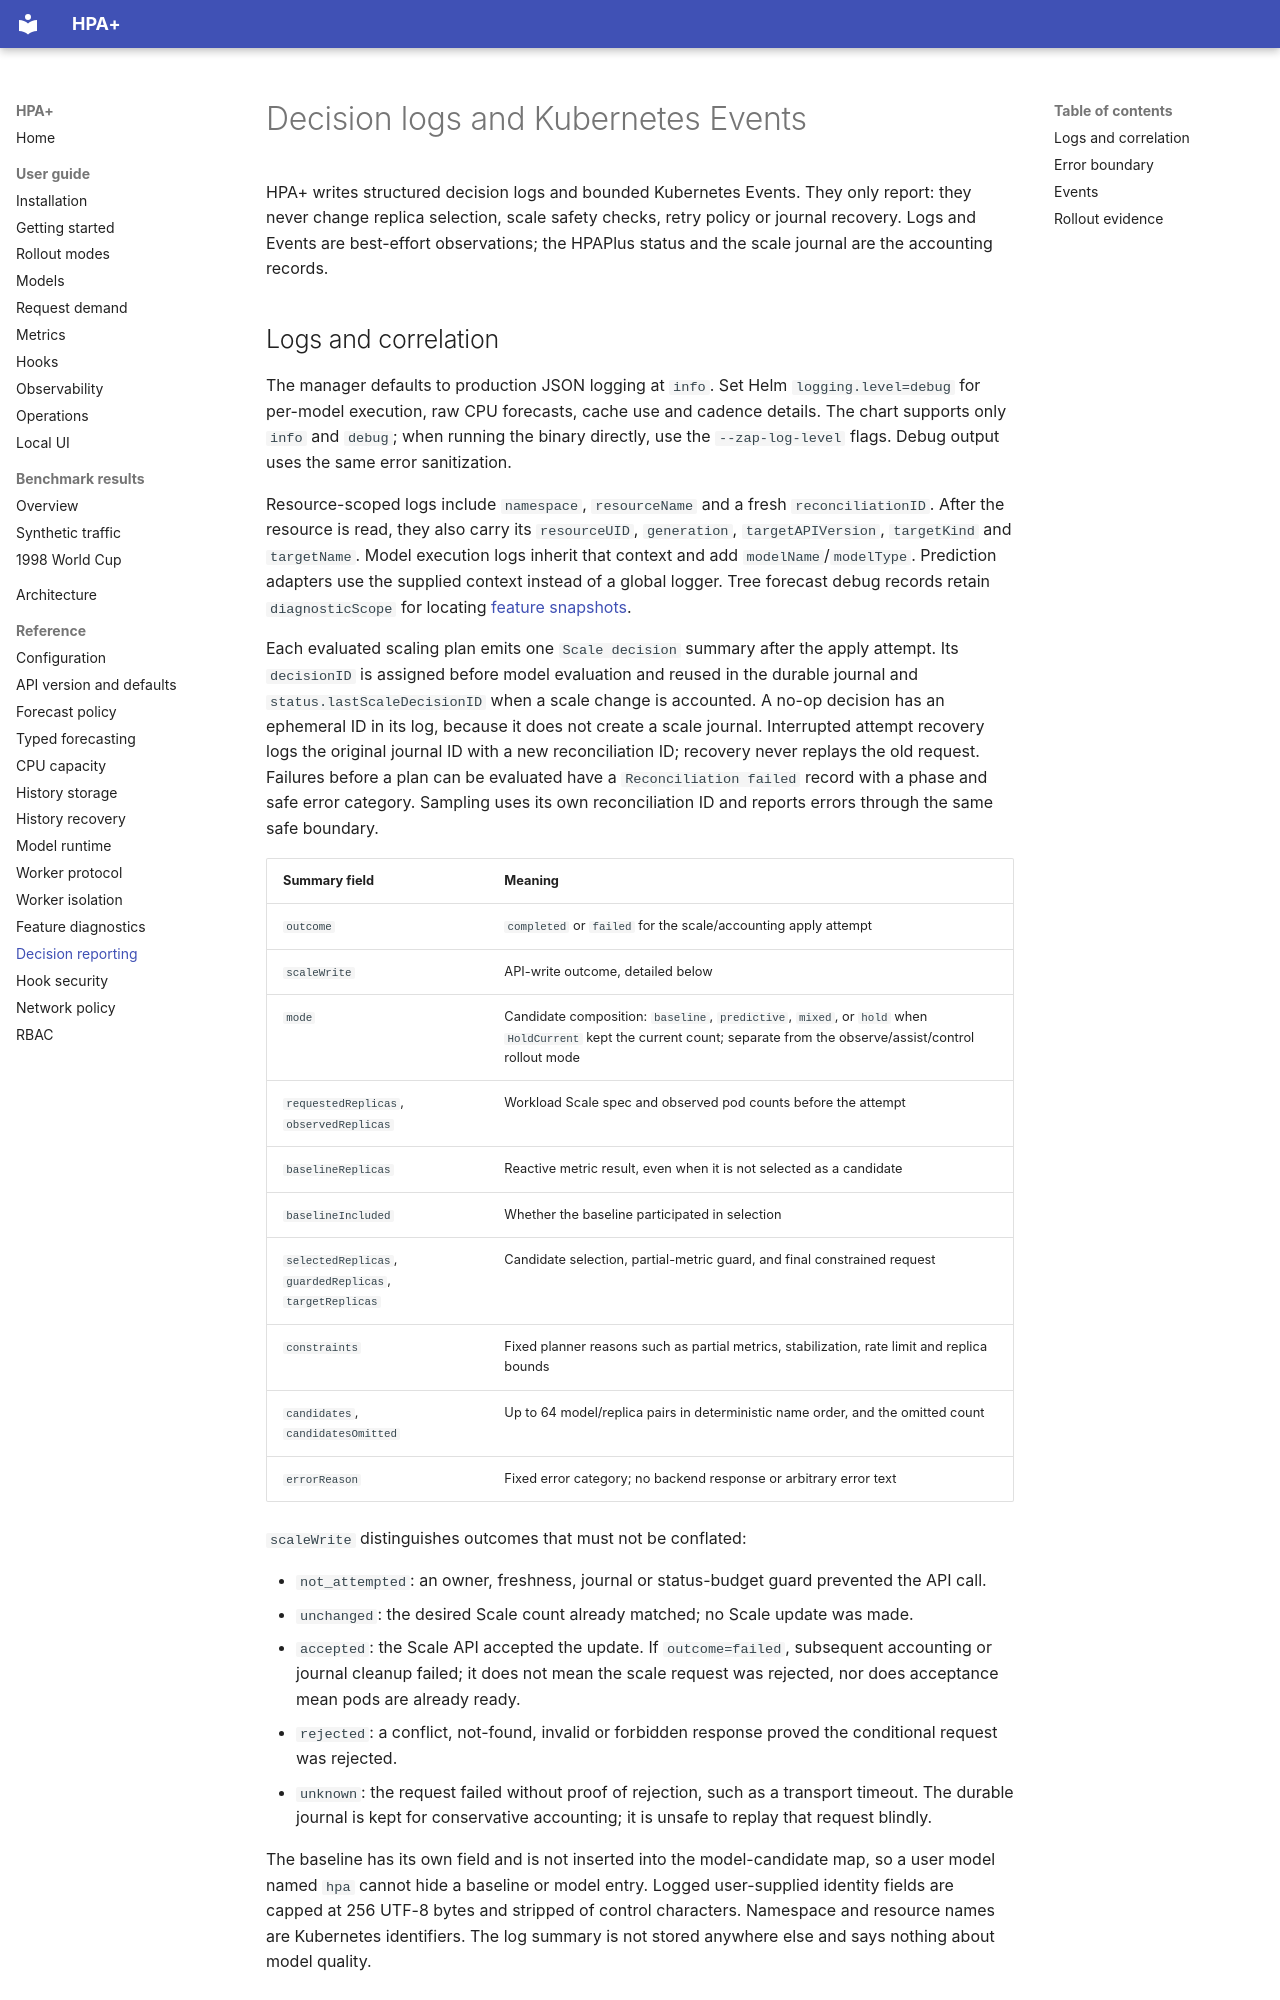

repository: cslab-ntua/HPA-Plus · page: reference/decision-reporting/index.html · generator: mkdocs

# Decision logs and Kubernetes Events

HPA+ writes structured decision logs and bounded Kubernetes Events. They only report: they never change replica
selection, scale safety checks, retry policy or journal recovery. Logs and Events are best-effort observations; the
HPAPlus status and the scale journal are the accounting records.

## Logs and correlation

The manager defaults to production JSON logging at `info`. Set Helm `logging.level=debug` for per-model execution,
raw CPU forecasts, cache use and cadence details. The chart supports only `info` and `debug`; when running the binary
directly, use the `--zap-log-level` flags. Debug output uses the same error sanitization.

Resource-scoped logs include `namespace`, `resourceName` and a fresh `reconciliationID`. After the resource is read,
they also carry its `resourceUID`, `generation`, `targetAPIVersion`, `targetKind` and `targetName`. Model execution logs
inherit that context and add `modelName`/`modelType`. Prediction adapters use the supplied context instead of a global
logger. Tree forecast debug records retain `diagnosticScope` for locating [feature snapshots](feature-diagnostics.md).

Each evaluated scaling plan emits one `Scale decision` summary after the apply attempt. Its `decisionID` is assigned
before model evaluation and reused in the durable journal and `status.lastScaleDecisionID` when a scale change is
accounted. A no-op decision has an ephemeral ID in its log, because it does not create a scale journal. Interrupted
attempt recovery logs the original journal ID with a new reconciliation ID; recovery never replays the old request.
Failures before a plan can be evaluated have a `Reconciliation failed` record with a phase and safe error category.
Sampling uses its own reconciliation ID and reports errors through the same safe boundary.

| Summary field | Meaning |
| --- | --- |
| `outcome` | `completed` or `failed` for the scale/accounting apply attempt |
| `scaleWrite` | API-write outcome, detailed below |
| `mode` | Candidate composition: `baseline`, `predictive`, `mixed`, or `hold` when `HoldCurrent` kept the current count; separate from the observe/assist/control rollout mode |
| `requestedReplicas`, `observedReplicas` | Workload Scale spec and observed pod counts before the attempt |
| `baselineReplicas` | Reactive metric result, even when it is not selected as a candidate |
| `baselineIncluded` | Whether the baseline participated in selection |
| `selectedReplicas`, `guardedReplicas`, `targetReplicas` | Candidate selection, partial-metric guard, and final constrained request |
| `constraints` | Fixed planner reasons such as partial metrics, stabilization, rate limit and replica bounds |
| `candidates`, `candidatesOmitted` | Up to 64 model/replica pairs in deterministic name order, and the omitted count |
| `errorReason` | Fixed error category; no backend response or arbitrary error text |

`scaleWrite` distinguishes outcomes that must not be conflated:

- `not_attempted`: an owner, freshness, journal or status-budget guard prevented the API call.
- `unchanged`: the desired Scale count already matched; no Scale update was made.
- `accepted`: the Scale API accepted the update. If `outcome=failed`, subsequent accounting or journal cleanup failed;
  it does not mean the scale request was rejected, nor does acceptance mean pods are already ready.
- `rejected`: a conflict, not-found, invalid or forbidden response proved the conditional request was rejected.
- `unknown`: the request failed without proof of rejection, such as a transport timeout. The durable journal is kept
  for conservative accounting; it is unsafe to replay that request blindly.

The baseline has its own field and is not inserted into the model-candidate map, so a user model named `hpa` cannot
hide a baseline or model entry. Logged user-supplied identity fields are capped at 256 UTF-8 bytes and stripped of
control characters. Namespace and resource names are Kubernetes identifiers. The log summary is not stored anywhere
else and says nothing about model quality.
